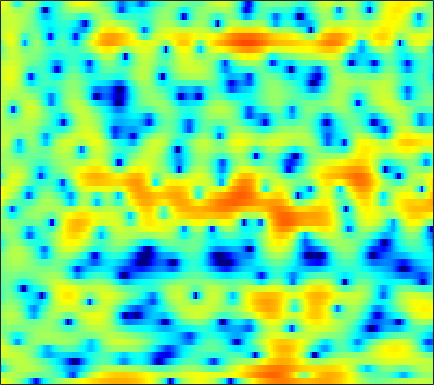

The data file committed next to this chart (first rows):
4.5394, 4.3079, 3.9506, 3.4916, 3.1049, 2.508, 1.8152, 1.2165, 0.28891, -0.80716, -2.1143, -3.286, -5.2068, -7.6553, -10.082, -14.249, -17.379, -15.339, -11.253, -8.1688, -5.9267, -4.5846, -3.1354, -1.9592
1.573, 1.726, 1.909, 2.054, 2.119, 2.137, 2.073, 1.968, 1.754, 1.463, 1.098, 0.7894, 0.3529, -0.07026, -0.364, -0.6843, -0.9038, -1.012, -1.075, -1.088, -1.098, -1.123, -1.225, -1.424
-7.583, -5.275, -3.018, -1.361, -0.3999, 0.5977, 1.323, 1.731, 2.123, 2.366, 2.479, 2.493, 2.428, 2.291, 2.147, 1.901, 1.599, 1.343, 0.9528, 0.5151, 0.01941, -0.398, -1.021, -1.737
-0.2865, 0.1238, 0.7028, 1.255, 1.632, 2.048, 2.361, 2.517, 2.634, 2.643, 2.548, 2.412, 2.144, 1.79, 1.468, 0.9666, 0.4044, -0.0587, -0.7087, -1.394, -2.097, -2.633, -3.383, -4.154
3.247, 3.27, 3.288, 3.282, 3.256, 3.191, 3.081, 2.964, 2.756, 2.478, 2.119, 1.784, 1.236, 0.5445, -0.07509, -1.071, -2.271, -3.319, -4.922, -6.686, -8.373, -9.33, -9.825, -9.468
4.141, 3.932, 3.564, 3.119, 2.757, 2.273, 1.831, 1.551, 1.278, 1.112, 1, 0.9052, 0.7294, 0.4207, 0.07399, -0.5983, -1.55, -2.486, -4.057, -5.959, -7.92, -8.924, -8.855, -7.498
2.619, 2.088, 1.096, -0.3001, -1.682, -4.085, -7.268, -9.743, -10.19, -7.293, -4.501, -2.916, -1.359, -0.3098, 0.2258, 0.6788, 0.8978, 0.9348, 0.8825, 0.771, 0.6713, 0.6332, 0.6561, 0.7571
0.4673, 0.147, -0.4841, -1.381, -2.205, -3.443, -4.627, -5.228, -5.303, -4.565, -3.419, -2.523, -1.444, -0.5583, -0.02281, 0.5301, 0.9355, 1.164, 1.379, 1.519, 1.587, 1.606, 1.593, 1.541
-0.1709, -0.0305, 0.04724, 0.003843, -0.07908, -0.2374, -0.3947, -0.487, -0.5484, -0.5211, -0.4155, -0.3012, -0.1118, 0.08618, 0.2446, 0.4549, 0.6513, 0.7839, 0.9415, 1.049, 1.092, 1.077, 0.9724, 0.7633
0.2066, 0.7097, 1.19, 1.487, 1.607, 1.633, 1.535, 1.394, 1.122, 0.7693, 0.3578, 0.02883, -0.4123, -0.7724, -0.9501, -1.023, -0.8812, -0.6635, -0.2807, 0.1341, 0.5021, 0.7005, 0.8221, 0.7274
0.7497, 1.362, 1.958, 2.322, 2.455, 2.428, 2.187, 1.851, 1.199, 0.2763, -0.9457, -2.102, -4.021, -6.388, -8.273, -9.693, -8.477, -6.671, -4.342, -2.456, -0.9875, -0.1336, 0.7122, 1.267
0.009913, 0.5392, 1.065, 1.391, 1.482, 1.417, 1.113, 0.7247, -0.02063, -1.055, -2.404, -3.629, -5.621, -8.022, -9.858, -11.18, -10.24, -8.692, -6.513, -4.545, -2.836, -1.712, -0.3952, 0.7071
-1.537, -0.8794, -0.2131, 0.185, 0.3033, 0.2323, -0.07852, -0.4535, -1.113, -1.915, -2.813, -3.541, -4.531, -5.505, -6.187, -7.003, -7.629, -7.944, -7.978, -7.284, -5.804, -4.368, -2.328, -0.4192
-3.079, -2.021, -1.106, -0.682, -0.6496, -0.9662, -1.666, -2.395, -3.556, -4.737, -5.674, -6.087, -6.301, -6.39, -6.605, -7.311, -8.678, -10.47, -15, -21.93, -12.7, -7.933, -3.672, -0.6721
-2.557, -1.864, -1.314, -1.21, -1.434, -2.206, -3.583, -5.159, -8.315, -13.86, -31.66, -19.22, -11.62, -8.258, -6.742, -5.489, -4.803, -4.472, -4.062, -3.396, -2.349, -1.359, 0.07595, 1.467
-1.44, -1.093, -0.8207, -0.8002, -0.9623, -1.426, -2.168, -2.878, -3.945, -4.92, -5.451, -5.409, -4.812, -3.932, -3.26, -2.41, -1.676, -1.185, -0.5728, 0.0143, 0.5993, 1.04, 1.622, 2.146
-0.8337, -0.537, -0.2547, -0.1032, -0.08235, -0.1489, -0.3178, -0.4796, -0.7159, -0.9184, -1.039, -1.065, -1.007, -0.8513, -0.6896, -0.4483, -0.1884, 0.01105, 0.2818, 0.5428, 0.7911, 0.9635, 1.155, 1.286
-0.3264, -0.02333, 0.3107, 0.5571, 0.6907, 0.7982, 0.8357, 0.8266, 0.7676, 0.6738, 0.5635, 0.4689, 0.3382, 0.2101, 0.1208, 0.0004594, -0.1035, -0.1638, -0.2173, -0.2287, -0.1895, -0.1414, -0.06962, -0.01599
0.07449, 0.4159, 0.8274, 1.176, 1.393, 1.604, 1.727, 1.755, 1.722, 1.595, 1.381, 1.17, 0.8206, 0.3897, 0.01619, -0.5257, -1.1, -1.525, -2.027, -2.365, -2.468, -2.367, -2.035, -1.59
-0.3743, 0.1623, 0.8476, 1.443, 1.806, 2.166, 2.378, 2.438, 2.388, 2.2, 1.868, 1.528, 0.9474, 0.1953, -0.4921, -1.602, -3.012, -4.294, -6.319, -8.407, -9.28, -8.417, -6.174, -3.949
-3.194, -1.878, -0.4248, 0.6742, 1.282, 1.831, 2.113, 2.172, 2.05, 1.741, 1.275, 0.8262, 0.1251, -0.6882, -1.401, -2.531, -3.965, -5.347, -7.763, -10.87, -12.62, -10.76, -6.989, -3.923
-5.276, -3.348, -1.503, -0.2585, 0.3584, 0.8426, 0.9505, 0.8211, 0.3816, -0.3324, -1.237, -1.976, -2.939, -3.655, -4.008, -4.283, -4.381, -4.439, -4.453, -4.315, -3.878, -3.319, -2.263, -1.022
-1.828, -1.092, -0.2451, 0.3399, 0.594, 0.6512, 0.3683, -0.101, -1.099, -2.603, -4.773, -6.943, -10.6, -13.28, -12, -8.851, -6.473, -5.198, -3.98, -3.103, -2.408, -1.889, -1.188, -0.3905
0.6952, 0.9837, 1.246, 1.369, 1.347, 1.131, 0.7162, 0.243, -0.6594, -1.922, -3.656, -5.274, -7.606, -8.891, -8.298, -6.42, -4.713, -3.738, -2.935, -2.631, -2.73, -3.01, -3.453, -3.474
1.089, 1.135, 0.9902, 0.7231, 0.4698, 0.1815, -0.03783, -0.1447, -0.2897, -0.4609, -0.7072, -0.913, -1.101, -1.196, -1.142, -0.9315, -0.764, -0.7361, -0.926, -1.548, -2.813, -4.482, -8.249, -17.43
0.1864, -0.3837, -1.58, -3.263, -4.595, -5.722, -5.427, -4.471, -3.079, -1.899, -0.9898, -0.4894, 0.03328, 0.4239, 0.6496, 0.8436, 0.9673, 0.9549, 0.7817, 0.4173, -0.1749, -0.6916, -1.362, -1.652
0.8983, -0.1933, -2.308, -5.57, -9.132, -14.82, -11.58, -8.097, -5.051, -3.157, -1.938, -1.265, -0.6238, -0.07871, 0.2784, 0.6938, 1.066, 1.302, 1.514, 1.613, 1.627, 1.611, 1.533, 1.506
3.617, 2.833, 1.611, 0.3098, -0.6076, -1.56, -2.087, -2.243, -2.282, -2.384, -2.633, -2.84, -2.981, -2.801, -2.379, -1.51, -0.6106, 0.02477, 0.7591, 1.299, 1.661, 1.783, 1.824, 1.666
5.457, 4.95, 4.239, 3.498, 2.917, 2.082, 1.172, 0.41, -0.8747, -2.573, -4.995, -7.592, -12.25, -14.04, -10.49, -6.436, -3.776, -2.358, -1.03, -0.1359, 0.3623, 0.5532, 0.574, 0.3266
4.942, 4.737, 4.522, 4.265, 4.003, 3.524, 2.838, 2.131, 0.9026, -0.7111, -2.709, -4.444, -6.55, -7.403, -6.793, -5.34, -3.948, -3.067, -2.216, -1.637, -1.28, -1.151, -1.256, -1.649
0.7905, 1.646, 2.763, 3.59, 3.978, 4.199, 4.082, 3.793, 3.211, 2.383, 1.398, 0.5764, -0.4605, -1.405, -2.019, -2.801, -3.465, -3.914, -4.216, -4.104, -3.607, -3.207, -2.839, -2.902
-5.484, -2.091, 0.7017, 2.42, 3.245, 3.894, 4.151, 4.149, 3.893, 3.404, 2.692, 2.044, 0.9642, -0.3371, -1.553, -3.597, -6.505, -9.644, -15.55, -14.66, -9.29, -6.68, -4.399, -3.106
-0.2077, 0.3285, 1.141, 1.847, 2.265, 2.629, 2.788, 2.769, 2.57, 2.213, 1.688, 1.196, 0.3367, -0.7448, -1.73, -3.3, -5.18, -6.637, -8.126, -8.088, -6.62, -5.309, -3.699, -2.439
1.023, 1.115, 1.24, 1.328, 1.347, 1.302, 1.179, 1.032, 0.8037, 0.5363, 0.2386, -0.02879, -0.4292, -0.9039, -1.302, -1.867, -2.396, -2.755, -3.03, -3.01, -2.721, -2.35, -1.754, -1.117
1.142, 1.182, 1.098, 0.8535, 0.5486, 0.02122, -0.5889, -1.008, -1.417, -1.592, -1.532, -1.403, -1.185, -1.028, -0.9774, -0.9998, -1.091, -1.171, -1.248, -1.242, -1.115, -0.9198, -0.56, -0.09228
1.607, 1.754, 1.607, 1.029, 0.2905, -1.168, -3.207, -5.037, -7.135, -6.939, -4.959, -3.424, -1.89, -0.9035, -0.4792, -0.2554, -0.3573, -0.558, -0.9478, -1.324, -1.474, -1.372, -0.8979, -0.1608
2.434, 2.755, 2.737, 2.193, 1.418, -0.199, -2.689, -5.273, -8.99, -8.329, -4.776, -2.692, -0.8283, 0.1966, 0.5334, 0.4634, -0.1796, -1.08, -2.862, -5.331, -7.848, -8.162, -5.852, -3.096
2.166, 2.524, 2.695, 2.55, 2.253, 1.661, 0.944, 0.4361, -0.02902, -0.08988, 0.1973, 0.5048, 0.8733, 1.017, 0.9128, 0.4185, -0.5463, -1.656, -3.745, -6.641, -9.818, -10.42, -7.927, -5.136
1.708, 1.952, 2.11, 2.116, 2.042, 1.883, 1.723, 1.619, 1.54, 1.538, 1.58, 1.615, 1.598, 1.473, 1.262, 0.8017, 0.1245, -0.4984, -1.459, -2.445, -3.264, -3.669, -3.919, -3.978
1.709, 1.698, 1.558, 1.336, 1.168, 1.008, 0.9844, 1.063, 1.271, 1.545, 1.812, 1.98, 2.113, 2.107, 2.001, 1.729, 1.292, 0.884, 0.2466, -0.4601, -1.196, -1.765, -2.565, -3.462
1.984, 1.509, 0.6243, -0.477, -1.315, -2.123, -2.162, -1.64, -0.5507, 0.5789, 1.535, 2.082, 2.59, 2.841, 2.87, 2.724, 2.38, 1.998, 1.368, 0.6222, -0.2055, -0.8584, -1.765, -2.699
2.626, 1.742, 0.0005775, -2.736, -5.96, -14.57, -15.6, -7.946, -3.094, -0.326, 1.439, 2.327, 3.076, 3.444, 3.504, 3.319, 2.877, 2.382, 1.516, 0.4531, -0.7515, -1.676, -2.765, -3.533
3.159, 2.578, 1.515, 0.1597, -0.9371, -2.07, -2.189, -1.547, -0.2722, 0.9583, 1.912, 2.421, 2.823, 2.939, 2.847, 2.484, 1.833, 1.145, -0.08988, -1.76, -4.018, -6.218, -9.848, -12.49
2.832, 2.771, 2.562, 2.266, 2.028, 1.761, 1.608, 1.573, 1.603, 1.666, 1.668, 1.611, 1.459, 1.188, 0.9098, 0.4356, -0.2143, -0.8469, -1.926, -3.389, -5.333, -7.159, -9.95, -11.62
2.206, 2.598, 2.945, 3.098, 3.105, 2.984, 2.734, 2.462, 1.991, 1.39, 0.6856, 0.1089, -0.6561, -1.319, -1.701, -2.055, -2.293, -2.468, -2.789, -3.247, -3.802, -4.234, -4.688, -4.823
2, 2.806, 3.549, 3.954, 4.061, 3.957, 3.573, 3.096, 2.181, 0.9004, -0.7751, -2.307, -4.64, -6.697, -7.281, -6.572, -5.229, -4.349, -3.541, -3.088, -2.935, -2.95, -3.047, -3.127
2.599, 3.417, 4.18, 4.616, 4.735, 4.624, 4.192, 3.643, 2.568, 1.035, -1.128, -3.311, -7.456, -13.85, -15.89, -10.29, -6.659, -5.016, -3.707, -3.093, -2.993, -3.174, -3.688, -4.419
2.808, 3.339, 3.893, 4.24, 4.354, 4.295, 3.984, 3.58, 2.817, 1.794, 0.5408, -0.5055, -1.903, -2.994, -3.437, -3.512, -3.217, -2.99, -2.829, -2.991, -3.53, -4.239, -5.688, -7.961
1.868, 2.323, 2.854, 3.248, 3.425, 3.491, 3.362, 3.139, 2.701, 2.12, 1.468, 0.9586, 0.3203, -0.2413, -0.5872, -0.948, -1.25, -1.494, -1.874, -2.423, -3.196, -3.968, -5.322, -6.984
-0.01332, 0.7684, 1.685, 2.377, 2.717, 2.937, 2.905, 2.733, 2.342, 1.866, 1.372, 1.025, 0.6478, 0.3529, 0.1736, -0.05352, -0.324, -0.5574, -0.9776, -1.504, -2.139, -2.667, -3.426, -4.114
-2.356, -0.5196, 1.3, 2.485, 3.013, 3.274, 3.07, 2.649, 1.799, 0.7747, -0.1632, -0.596, -0.7104, -0.4003, -0.09186, 0.2132, 0.3018, 0.1996, -0.1686, -0.741, -1.44, -1.968, -2.528, -2.924
-1.046, 1.015, 2.95, 4.131, 4.581, 4.618, 4, 3.062, 1.065, -2.209, -7.447, -11.09, -7.098, -3.013, -1.172, 0.2299, 0.7841, 0.7272, 0.1651, -0.9591, -2.573, -4.009, -5.677, -6.139
1.837, 2.797, 3.824, 4.476, 4.681, 4.556, 3.943, 3.133, 1.536, -0.5715, -2.815, -3.748, -3.275, -1.891, -0.9915, -0.2557, -0.1359, -0.4266, -1.37, -3.034, -5.688, -8.699, -15.26, -17.44
2.067, 2.614, 3.2, 3.569, 3.686, 3.62, 3.301, 2.911, 2.232, 1.467, 0.7516, 0.3192, -0.07273, -0.3254, -0.5059, -0.8337, -1.345, -1.864, -2.781, -3.91, -5.168, -6.083, -6.994, -7.181
1.926, 2.397, 2.862, 3.145, 3.242, 3.221, 3.047, 2.834, 2.478, 2.041, 1.57, 1.185, 0.6465, 0.0552, -0.4426, -1.218, -2.106, -2.848, -3.844, -4.771, -5.491, -5.836, -6.033, -5.832
2.205, 2.661, 3.042, 3.201, 3.198, 3.071, 2.852, 2.657, 2.378, 2.094, 1.769, 1.479, 0.9801, 0.3073, -0.3403, -1.431, -2.821, -4.072, -5.979, -7.865, -9.074, -9.118, -8.19, -6.897
3.213, 3.497, 3.575, 3.339, 2.991, 2.387, 1.764, 1.395, 1.133, 1.151, 1.29, 1.373, 1.309, 0.9413, 0.4175, -0.6743, -2.342, -4.088, -7.432, -13.03, -28.3, -19.3, -11.49, -7.909
4.541, 4.506, 4.066, 3.125, 2.043, 0.01165, -2.657, -4.582, -4.92, -2.8, -0.6231, 0.5541, 1.542, 1.936, 1.879, 1.363, 0.3734, -0.6532, -2.289, -4.024, -5.316, -5.692, -5.545, -5.125
